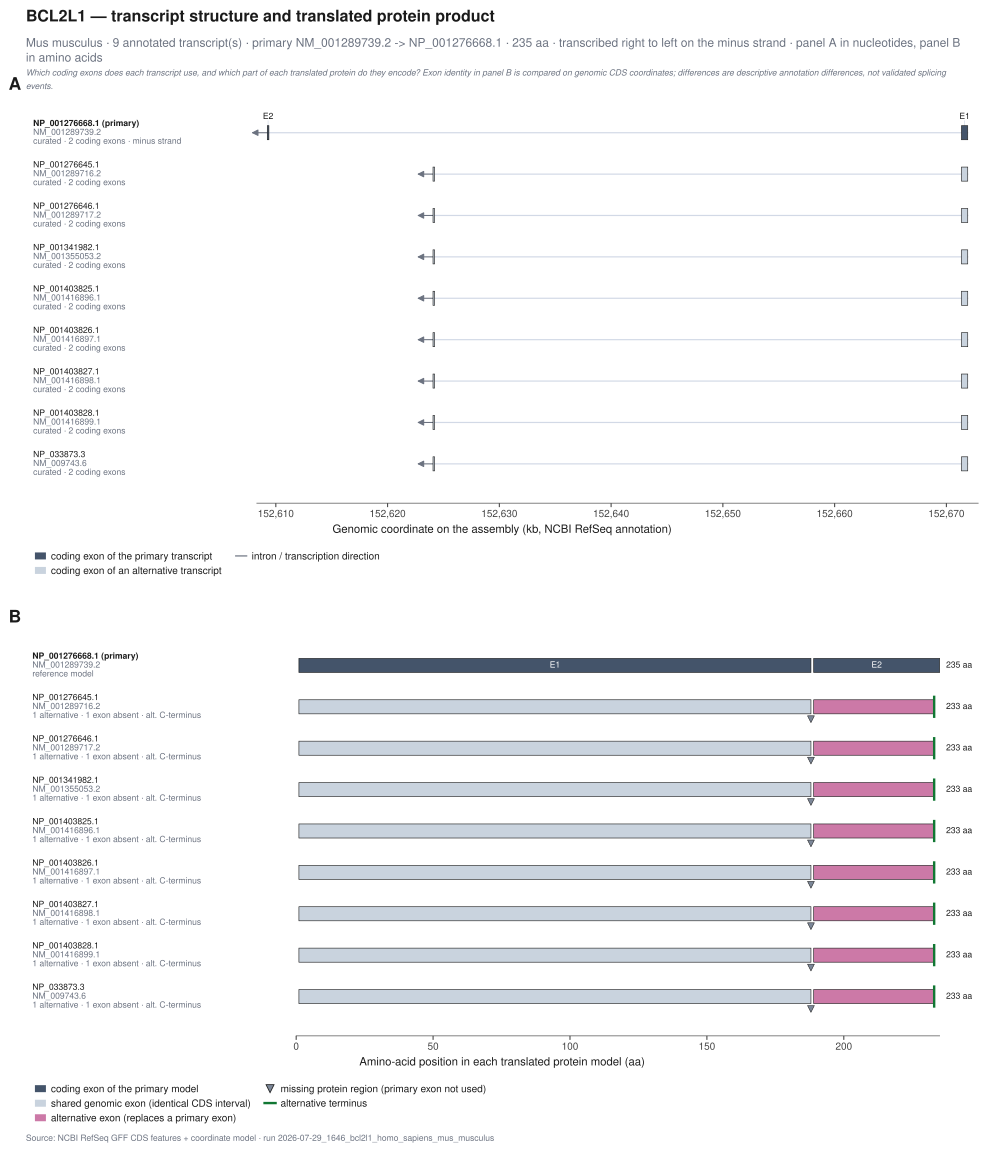

The table this chart was drawn from, first rows:
protein_id	transcript_id	model_role	exon_label	exon_number	genomic_start	genomic_end	protein_start_aa	protein_end_aa	exon_identity	reference_exon_label	junction_aa
NP_001276668.1	NM_001289739.2	primary	E1	1	152671347	152671910	1	188	primary		
NP_001276668.1	NM_001289739.2	primary	E2	2	152609237	152609379	189	235	primary		
NP_001276645.1	NM_001289716.2	alternative	E1	1	152671347	152671910	1	188	shared	E1	
NP_001276645.1	NM_001289716.2	alternative	E2	2	152624065	152624202	189	233	alternative	E2	
NP_001276645.1	NM_001289716.2	alternative			152609237	152609379			missing	E2	188
NP_001276646.1	NM_001289717.2	alternative	E1	1	152671347	152671910	1	188	shared	E1	
NP_001276646.1	NM_001289717.2	alternative	E2	2	152624065	152624202	189	233	alternative	E2	
NP_001276646.1	NM_001289717.2	alternative			152609237	152609379			missing	E2	188
NP_001341982.1	NM_001355053.2	alternative	E1	1	152671347	152671910	1	188	shared	E1	
NP_001341982.1	NM_001355053.2	alternative	E2	2	152624065	152624202	189	233	alternative	E2	
NP_001341982.1	NM_001355053.2	alternative			152609237	152609379			missing	E2	188
NP_001403825.1	NM_001416896.1	alternative	E1	1	152671347	152671910	1	188	shared	E1	
NP_001403825.1	NM_001416896.1	alternative	E2	2	152624065	152624202	189	233	alternative	E2	
NP_001403825.1	NM_001416896.1	alternative			152609237	152609379			missing	E2	188
NP_001403826.1	NM_001416897.1	alternative	E1	1	152671347	152671910	1	188	shared	E1	
NP_001403826.1	NM_001416897.1	alternative	E2	2	152624065	152624202	189	233	alternative	E2	
NP_001403826.1	NM_001416897.1	alternative			152609237	152609379			missing	E2	188
NP_001403827.1	NM_001416898.1	alternative	E1	1	152671347	152671910	1	188	shared	E1	
NP_001403827.1	NM_001416898.1	alternative	E2	2	152624065	152624202	189	233	alternative	E2	
NP_001403827.1	NM_001416898.1	alternative			152609237	152609379			missing	E2	188
NP_001403828.1	NM_001416899.1	alternative	E1	1	152671347	152671910	1	188	shared	E1	
NP_001403828.1	NM_001416899.1	alternative	E2	2	152624065	152624202	189	233	alternative	E2	
NP_001403828.1	NM_001416899.1	alternative			152609237	152609379			missing	E2	188
NP_033873.3	NM_009743.6	alternative	E1	1	152671347	152671910	1	188	shared	E1	
NP_033873.3	NM_009743.6	alternative	E2	2	152624065	152624202	189	233	alternative	E2	
NP_033873.3	NM_009743.6	alternative			152609237	152609379			missing	E2	188
